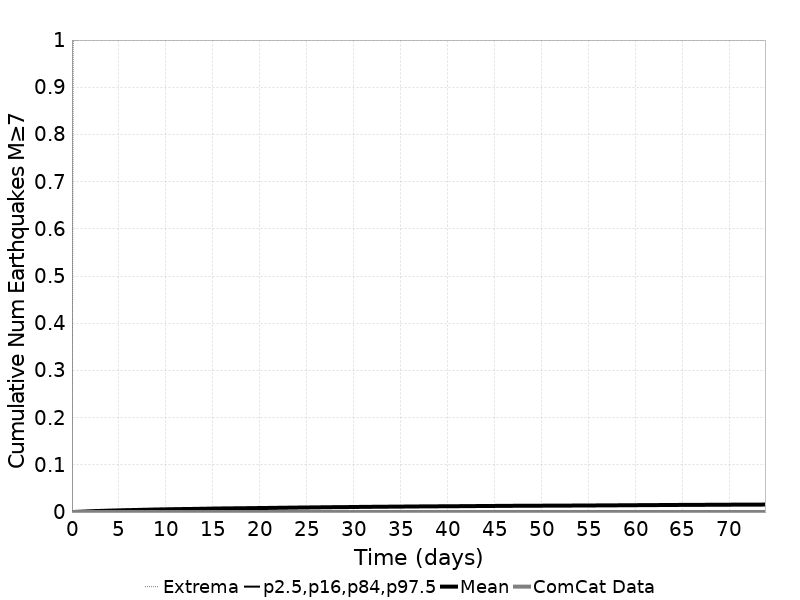

The table this chart was drawn from, first rows:
Time (days), ComCat Data, Simulation Mean, Simulation Median, Simulation Mode, Simulation Minimum, Simulation Maximum, 2.5 %-ile, 16 %-ile, 84 %-ile, 97.5 %-ile
0.0, 0.0, 0.0, 0.0, 0.0, 0.0, 0.0, 0.0, 0.0, 0.0, 0.0
0.1479, 0.0, 1.6E-4, 0.0, 0.0, 0.0, 1.0, 0.0, 0.0, 0.0, 0.0
0.2957, 0.0, 2.4E-4, 0.0, 0.0, 0.0, 1.0, 0.0, 0.0, 0.0, 0.0
0.4436, 0.0, 3.9E-4, 0.0, 0.0, 0.0, 1.0, 0.0, 0.0, 0.0, 0.0
0.5915, 0.0, 4.9E-4, 0.0, 0.0, 0.0, 1.0, 0.0, 0.0, 0.0, 0.0
0.7393, 0.0, 6.2E-4, 0.0, 0.0, 0.0, 2.0, 0.0, 0.0, 0.0, 0.0
0.8872, 0.0, 7.5E-4, 0.0, 0.0, 0.0, 2.0, 0.0, 0.0, 0.0, 0.0
1.035, 0.0, 8.3E-4, 0.0, 0.0, 0.0, 2.0, 0.0, 0.0, 0.0, 0.0
1.183, 0.0, 9.8E-4, 0.0, 0.0, 0.0, 2.0, 0.0, 0.0, 0.0, 0.0
1.331, 0.0, 0.00107, 0.0, 0.0, 0.0, 2.0, 0.0, 0.0, 0.0, 0.0
1.479, 0.0, 0.00125, 0.0, 0.0, 0.0, 2.0, 0.0, 0.0, 0.0, 0.0
1.627, 0.0, 0.0014, 0.0, 0.0, 0.0, 2.0, 0.0, 0.0, 0.0, 0.0
1.774, 0.0, 0.00147, 0.0, 0.0, 0.0, 2.0, 0.0, 0.0, 0.0, 0.0
1.922, 0.0, 0.00167, 0.0, 0.0, 0.0, 2.0, 0.0, 0.0, 0.0, 0.0
2.07, 0.0, 0.00177, 0.0, 0.0, 0.0, 2.0, 0.0, 0.0, 0.0, 0.0
2.218, 0.0, 0.00189, 0.0, 0.0, 0.0, 2.0, 0.0, 0.0, 0.0, 0.0
2.366, 0.0, 0.00203, 0.0, 0.0, 0.0, 2.0, 0.0, 0.0, 0.0, 0.0
2.514, 0.0, 0.00216, 0.0, 0.0, 0.0, 2.0, 0.0, 0.0, 0.0, 0.0
2.662, 0.0, 0.00222, 0.0, 0.0, 0.0, 2.0, 0.0, 0.0, 0.0, 0.0
2.81, 0.0, 0.00227, 0.0, 0.0, 0.0, 2.0, 0.0, 0.0, 0.0, 0.0
2.957, 0.0, 0.00237, 0.0, 0.0, 0.0, 2.0, 0.0, 0.0, 0.0, 0.0
3.105, 0.0, 0.00246, 0.0, 0.0, 0.0, 2.0, 0.0, 0.0, 0.0, 0.0
3.253, 0.0, 0.00254, 0.0, 0.0, 0.0, 2.0, 0.0, 0.0, 0.0, 0.0
3.401, 0.0, 0.00265, 0.0, 0.0, 0.0, 2.0, 0.0, 0.0, 0.0, 0.0
3.549, 0.0, 0.00278, 0.0, 0.0, 0.0, 2.0, 0.0, 0.0, 0.0, 0.0
3.697, 0.0, 0.00286, 0.0, 0.0, 0.0, 2.0, 0.0, 0.0, 0.0, 0.0
3.845, 0.0, 0.00295, 0.0, 0.0, 0.0, 2.0, 0.0, 0.0, 0.0, 0.0
3.992, 0.0, 0.003, 0.0, 0.0, 0.0, 2.0, 0.0, 0.0, 0.0, 0.0
4.14, 0.0, 0.00313, 0.0, 0.0, 0.0, 2.0, 0.0, 0.0, 0.0, 0.0
4.288, 0.0, 0.00318, 0.0, 0.0, 0.0, 2.0, 0.0, 0.0, 0.0, 0.0
4.436, 0.0, 0.00327, 0.0, 0.0, 0.0, 2.0, 0.0, 0.0, 0.0, 0.0
4.584, 0.0, 0.00336, 0.0, 0.0, 0.0, 2.0, 0.0, 0.0, 0.0, 0.0
4.732, 0.0, 0.00341, 0.0, 0.0, 0.0, 2.0, 0.0, 0.0, 0.0, 0.0
4.88, 0.0, 0.00348, 0.0, 0.0, 0.0, 2.0, 0.0, 0.0, 0.0, 0.0
5.028, 0.0, 0.00355, 0.0, 0.0, 0.0, 2.0, 0.0, 0.0, 0.0, 0.0
5.175, 0.0, 0.00366, 0.0, 0.0, 0.0, 2.0, 0.0, 0.0, 0.0, 0.0
5.323, 0.0, 0.00379, 0.0, 0.0, 0.0, 2.0, 0.0, 0.0, 0.0, 0.0
5.471, 0.0, 0.00386, 0.0, 0.0, 0.0, 2.0, 0.0, 0.0, 0.0, 0.0
5.619, 0.0, 0.00394, 0.0, 0.0, 0.0, 2.0, 0.0, 0.0, 0.0, 0.0
5.767, 0.0, 0.004, 0.0, 0.0, 0.0, 2.0, 0.0, 0.0, 0.0, 0.0
5.915, 0.0, 0.00406, 0.0, 0.0, 0.0, 2.0, 0.0, 0.0, 0.0, 0.0
6.063, 0.0, 0.00415, 0.0, 0.0, 0.0, 2.0, 0.0, 0.0, 0.0, 0.0
6.21, 0.0, 0.00417, 0.0, 0.0, 0.0, 2.0, 0.0, 0.0, 0.0, 0.0
6.358, 0.0, 0.00423, 0.0, 0.0, 0.0, 2.0, 0.0, 0.0, 0.0, 0.0
6.506, 0.0, 0.00428, 0.0, 0.0, 0.0, 2.0, 0.0, 0.0, 0.0, 0.0
6.654, 0.0, 0.00432, 0.0, 0.0, 0.0, 2.0, 0.0, 0.0, 0.0, 0.0
6.802, 0.0, 0.00442, 0.0, 0.0, 0.0, 2.0, 0.0, 0.0, 0.0, 0.0
6.95, 0.0, 0.00449, 0.0, 0.0, 0.0, 2.0, 0.0, 0.0, 0.0, 0.0
7.098, 0.0, 0.00456, 0.0, 0.0, 0.0, 2.0, 0.0, 0.0, 0.0, 0.0
7.246, 0.0, 0.00462, 0.0, 0.0, 0.0, 2.0, 0.0, 0.0, 0.0, 0.0
7.393, 0.0, 0.0047, 0.0, 0.0, 0.0, 2.0, 0.0, 0.0, 0.0, 0.0
7.541, 0.0, 0.00477, 0.0, 0.0, 0.0, 2.0, 0.0, 0.0, 0.0, 0.0
7.689, 0.0, 0.00478, 0.0, 0.0, 0.0, 2.0, 0.0, 0.0, 0.0, 0.0
7.837, 0.0, 0.00485, 0.0, 0.0, 0.0, 2.0, 0.0, 0.0, 0.0, 0.0
7.985, 0.0, 0.00494, 0.0, 0.0, 0.0, 2.0, 0.0, 0.0, 0.0, 0.0
8.133, 0.0, 0.00503, 0.0, 0.0, 0.0, 2.0, 0.0, 0.0, 0.0, 0.0
8.281, 0.0, 0.00511, 0.0, 0.0, 0.0, 2.0, 0.0, 0.0, 0.0, 0.0
8.429, 0.0, 0.00522, 0.0, 0.0, 0.0, 2.0, 0.0, 0.0, 0.0, 0.0
8.576, 0.0, 0.00528, 0.0, 0.0, 0.0, 2.0, 0.0, 0.0, 0.0, 0.0
8.724, 0.0, 0.00533, 0.0, 0.0, 0.0, 2.0, 0.0, 0.0, 0.0, 0.0
... 440 more rows
